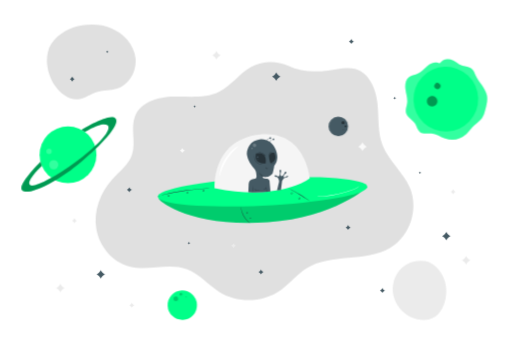
t = 0.00 s
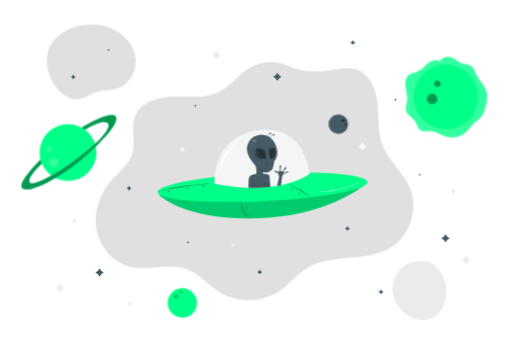
t = 1.00 s
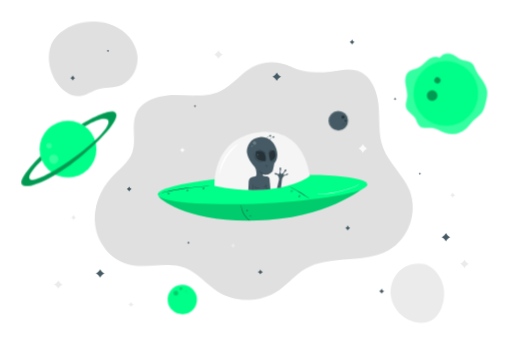
t = 2.50 s
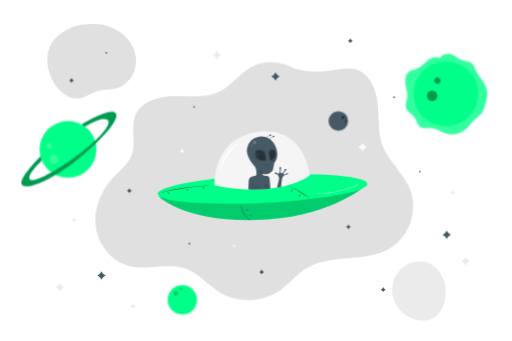
t = 3.63 s
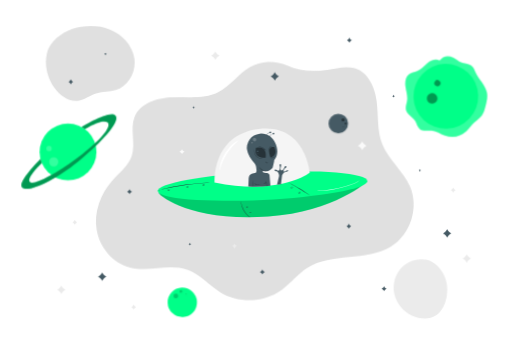
t = 4.75 s
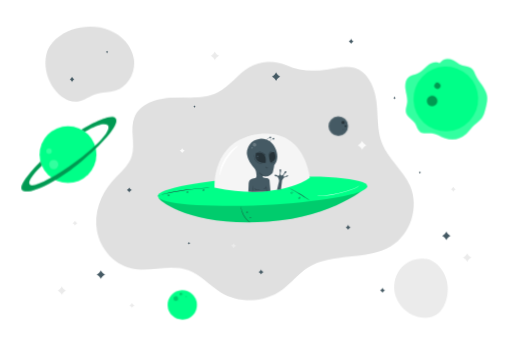
t = 5.88 s

The animated SVG that drew these frames (rendered in a browser with its animation timeline set to each time). Animation: 2 CSS @keyframes rules; one cycle of 7.00 s, repeats indefinitely.

<svg class="animated" id="freepik_stories-outer-space" xmlns="http://www.w3.org/2000/svg" viewBox="0 0 750 500" version="1.1" xmlns:xlink="http://www.w3.org/1999/xlink" xmlns:svgjs="http://svgjs.com/svgjs"><style>svg#freepik_stories-outer-space:not(.animated) .animable {opacity: 0;}svg#freepik_stories-outer-space.animated #freepik--background-complete--inject-140 {animation: 6s Infinite  linear wind;animation-delay: 1s;}svg#freepik_stories-outer-space.animated #freepik--Character--inject-140 {animation: 3s Infinite  linear floating;animation-delay: 0s;}svg#freepik_stories-outer-space.animated #freepik--Stars--inject-140 {animation: 6s Infinite  linear wind;animation-delay: 0s;}svg#freepik_stories-outer-space.animated #freepik--Planets--inject-140 {animation: 6s Infinite  linear floating;animation-delay: 0s;}            @keyframes wind {                0% {                    transform: rotate( 0deg );                }                25% {                    transform: rotate( 1deg );                }                75% {                    transform: rotate( -1deg );                }            }                    @keyframes floating {                0% {                    opacity: 1;                    transform: translateY(0px);                }                50% {                    transform: translateY(-10px);                }                100% {                    opacity: 1;                    transform: translateY(0px);                }            }        </style><g id="freepik--background-complete--inject-140" class="animable" style="transform-origin: 378.844px 252.709px;"><path d="M421.32,96.12a60.61,60.61,0,0,0-53.94,2.3c-17.26,9.71-29,27.57-46.75,36.35-20.14,10-43.92,6.5-66.39,6.9s-48.38,7.74-56.65,28.63c-7,17.65,1.54,38.33-4.43,56.35-5,14.93-18.67,24.84-29.26,36.48-17.56,19.32-27.36,46.31-23.19,72.08s23.46,49.27,48.79,55.61c27.53,6.88,57.88-5.94,84.43,4.07,17.87,6.75,30.54,22.62,46.69,32.81,27.18,17.14,64.69,16.08,90.86-2.57,13.38-9.53,23.72-23,37.64-31.72,36-22.62,86.19-8.44,122.77-30.16C601,346,613.9,306,600.45,274.94c-9.86-22.72-31.18-39.16-40-62.29-7.45-19.42-5.18-41-7.48-61.69s-11.89-43.4-31.74-49.59c-13.1-4.08-27.11.15-40.71,1.93-21.33,2.79-39.71,2-59.16-7.18" style="fill: rgb(224, 224, 224); transform-origin: 372.768px 265.374px;" id="elr08luje8b7c" class="animable"></path><path d="M108.48,39.81c-16.87,5.53-34.86,19-38.74,36.36s.76,36.05,11,50.54c7.84,11.07,20.42,20.32,33.89,18.78,10-1.16,18.48-8,28.17-10.83,8.93-2.62,18.59-1.76,27.52-4.37,18.71-5.46,30.43-26.56,27.87-45.89s-17.43-35.73-35.49-43.06-38.72-6.43-57.32-.62" style="fill: rgb(224, 224, 224); transform-origin: 133.459px 90.8801px;" id="elq9krjd84iy" class="animable"></path><path d="M622.33,383.13c-13.93-2.76-29.07,3.13-37.92,14.24s-11.28,26.83-6.75,40.29,15.7,24.37,29.06,29.16c9.77,3.5,21.23,3.69,30-1.82,7.56-4.73,12.26-13,14.82-21.59,3.93-13.09,3.34-27.84-3.26-39.81s-17.13-21.43-30.8-21.15" style="fill: rgb(235, 235, 235); transform-origin: 614.711px 425.88px;" id="elg81bb628wf4" class="animable"></path><path d="M663.93,277.61l.48.87a5.73,5.73,0,0,0,2.33,2.3l.87.48-.87.47a5.7,5.7,0,0,0-2.33,2.31l-.48.86-.48-.86a5.82,5.82,0,0,0-2.33-2.31l-.87-.47.87-.48a5.86,5.86,0,0,0,2.33-2.3Z" style="fill: rgb(235, 235, 235); transform-origin: 663.93px 281.255px;" id="elat0b4n8i878" class="animable"></path><path d="M108.69,320.06l.47.86a5.82,5.82,0,0,0,2.33,2.31l.88.47-.88.48a5.86,5.86,0,0,0-2.33,2.3l-.47.87-.48-.87a5.86,5.86,0,0,0-2.33-2.3l-.88-.48.88-.47a5.82,5.82,0,0,0,2.33-2.31Z" style="fill: rgb(235, 235, 235); transform-origin: 108.685px 323.705px;" id="el0dnllwok23n" class="animable"></path><path d="M683,375.46l.81,1.5a10,10,0,0,0,4,4l1.5.82-1.5.81a10,10,0,0,0-4,4l-.81,1.5-.82-1.5a10,10,0,0,0-4-4l-1.5-.81,1.5-.82a10,10,0,0,0,4-4Z" style="fill: rgb(235, 235, 235); transform-origin: 682.995px 381.775px;" id="elt64zx2g2wzk" class="animable"></path><path d="M88.05,416.14l.82,1.5a10,10,0,0,0,4,4l1.5.82-1.5.82a10,10,0,0,0-4,4l-.82,1.49-.81-1.49a10,10,0,0,0-4-4l-1.5-.82,1.5-.82a10,10,0,0,0,4-4Z" style="fill: rgb(235, 235, 235); transform-origin: 88.055px 422.455px;" id="elcn7fi53535" class="animable"></path><path d="M316.89,74.72l.82,1.5a10,10,0,0,0,4,4l1.5.82-1.5.82a10,10,0,0,0-4,4l-.82,1.49-.82-1.49a10,10,0,0,0-4-4L310.6,81l1.49-.82a10,10,0,0,0,4-4Z" style="fill: rgb(235, 235, 235); transform-origin: 316.905px 81.035px;" id="el97b2nez058" class="animable"></path><path d="M531.07,208.8l.81,1.5a10,10,0,0,0,4,4l1.5.82-1.5.81a10,10,0,0,0-4,4l-.81,1.5-.82-1.5a10,10,0,0,0-4-4l-1.5-.81,1.5-.82a10,10,0,0,0,4-4Z" style="fill: rgb(250, 250, 250); transform-origin: 531.065px 215.115px;" id="elfqtktz0m87" class="animable"></path></g><g id="freepik--Character--inject-140" class="animable" style="transform-origin: 384.57px 261.861px;"><path d="M232.25,290.45c-.93,3.74,47.06,43.41,160.78,35.25,97.72-7,145.58-51.75,145.58-51.75Z" style="fill: rgb(0, 255, 136); transform-origin: 385.423px 300.376px;" id="eltg5sv8fmzkh" class="animable"></path><g id="elzllot2pg6ka"><path d="M232.25,290.45c-.93,3.74,47.06,43.41,160.78,35.25,97.72-7,145.58-51.75,145.58-51.75Z" style="opacity: 0.2; transform-origin: 385.423px 300.376px;" class="animable"></path></g><g id="el2newbg46aa"><ellipse cx="384.57" cy="281.02" rx="153.85" ry="20.48" style="fill: rgb(0, 255, 136); transform-origin: 384.57px 281.02px; transform: rotate(-2.73deg);" class="animable"></ellipse></g><path d="M314.2,275.78s-4.48-69.51,64.44-78.32,75.06,64.22,75.06,64.22S409.09,295.68,314.2,275.78Z" style="fill: rgb(245, 245, 245); transform-origin: 383.92px 239.375px;" id="elqdx36tt5lc" class="animable"></path><path d="M349.75,214c.23.33-2.16,2.18-5.65,5.5-.86.83-1.81,1.74-2.77,2.78s-2,2.15-3,3.34a74,74,0,0,0-11,17.32c-.63,1.46-1.26,2.83-1.73,4.15s-1,2.56-1.34,3.7c-1.52,4.56-2.17,7.51-2.57,7.45s-.3-3.11.8-8c.28-1.21.61-2.53,1.07-3.91s1-2.85,1.57-4.39a59.8,59.8,0,0,1,11.39-18c1.14-1.18,2.2-2.32,3.3-3.29a39.86,39.86,0,0,1,3.08-2.63C346.8,215,349.59,213.71,349.75,214Z" style="fill: rgb(255, 255, 255); transform-origin: 335.62px 236.101px;" id="elnr4dr8zm6w" class="animable"></path><path d="M526.65,272.59a2.81,2.81,0,0,1-.42.52,12.18,12.18,0,0,1-1.43,1.28,25.29,25.29,0,0,1-6.24,3.25A161.14,161.14,0,0,1,473.48,288c-3,.23-5.36.34-7,.38l-1.91,0a4.92,4.92,0,0,1-.67,0,2.75,2.75,0,0,1,.67-.08l1.9-.13c1.66-.11,4.05-.27,7-.55a175.93,175.93,0,0,0,45-10.36,27.07,27.07,0,0,0,6.26-3.07A24.19,24.19,0,0,0,526.65,272.59Z" style="fill: rgb(255, 255, 255); transform-origin: 495.275px 280.491px;" id="elk2cu0g3aak" class="animable"></path><path d="M366.37,327a4.7,4.7,0,0,1-.94-.58,21.87,21.87,0,0,1-2.37-1.87,28.72,28.72,0,0,1-3.12-3.23,32.52,32.52,0,0,1-3.13-4.52,33.65,33.65,0,0,1-2.29-5,30.5,30.5,0,0,1-1.18-4.33,23.51,23.51,0,0,1-.4-3,5,5,0,0,1,0-1.11c.1,0,.21,1.56.77,4a34.27,34.27,0,0,0,1.27,4.24,38.64,38.64,0,0,0,2.29,4.91,37.07,37.07,0,0,0,3.05,4.47,33.34,33.34,0,0,0,3,3.26C365.14,326,366.43,326.91,366.37,327Z" style="fill: rgb(38, 50, 56); transform-origin: 359.641px 315.18px;" id="el7n4wzjpkr6" class="animable"></path><path d="M361.65,311.12c0,.07-.25.19-.33.56a.64.64,0,0,0,.09.57.6.6,0,0,0,1-.28.67.67,0,0,0-.21-.54c-.27-.28-.56-.23-.58-.31s.32-.29.81,0a1,1,0,0,1,.46.85,1,1,0,0,1-.77.93,1,1,0,0,1-1.18-1.37C361.23,311,361.67,311.05,361.65,311.12Z" style="fill: rgb(38, 50, 56); transform-origin: 361.872px 311.954px;" id="el3ccs9hcrysg" class="animable"></path><path d="M366.13,319.13c0,.07-.24.18-.33.56a.68.68,0,0,0,.09.57.54.54,0,0,0,.6.16.54.54,0,0,0,.43-.45.67.67,0,0,0-.21-.53c-.27-.28-.56-.24-.58-.31s.32-.29.81,0a1,1,0,0,1,.46.85,1,1,0,1,1-1.95-.44C365.71,319,366.15,319.06,366.13,319.13Z" style="fill: rgb(38, 50, 56); transform-origin: 366.409px 319.887px;" id="elvgs3ez5qq9p" class="animable"></path><path d="M231.25,287.67a4.46,4.46,0,0,1,.81-.27l2.36-.67c2-.57,5-1.34,8.73-2.23,7.39-1.78,17.7-3.9,29.2-5.55s22-2.46,29.6-2.82c3.8-.18,6.88-.27,9-.28l2.45,0a4.78,4.78,0,0,1,.86,0,5.67,5.67,0,0,1-.85.08l-2.45.11c-2.12.08-5.2.22-9,.45-7.59.45-18.06,1.34-29.55,3s-21.78,3.7-29.19,5.39c-3.71.84-6.7,1.55-8.76,2.07l-2.38.58A5.31,5.31,0,0,1,231.25,287.67Z" style="fill: rgb(38, 50, 56); transform-origin: 272.755px 281.75px;" id="elecr93ed0gy" class="animable"></path><path d="M454.77,295.5a8.57,8.57,0,0,1-1.28-.78l-3.41-2.26c-2.88-1.91-6.89-4.49-11.41-7.2s-8.69-5-11.73-6.66l-3.6-1.94a9.3,9.3,0,0,1-1.3-.76,8.91,8.91,0,0,1,1.39.58c.88.4,2.14,1,3.68,1.79,3.09,1.56,7.3,3.83,11.83,6.54s8.52,5.36,11.35,7.34c1.41,1,2.55,1.82,3.32,2.4A8.56,8.56,0,0,1,454.77,295.5Z" style="fill: rgb(38, 50, 56); transform-origin: 438.405px 285.7px;" id="elg5mv5g670hi" class="animable"></path><path d="M426.75,282.38c.06.06-.24.31-.22.83a1.06,1.06,0,0,0,.32.74.94.94,0,0,0,1.45-.64,1,1,0,0,0-.33-.74c-.37-.36-.75-.31-.76-.39s.41-.29,1,.1a1.36,1.36,0,0,1,.58,1,1.31,1.31,0,0,1-.82,1.21,1.29,1.29,0,0,1-1.43-.21,1.32,1.32,0,0,1-.37-1.11C426.26,282.49,426.74,282.32,426.75,282.38Z" style="fill: rgb(38, 50, 56); transform-origin: 427.474px 283.335px;" id="elymsg8uoz6a9" class="animable"></path><path d="M297.35,278.51c0,.06-.24.31-.22.82a1,1,0,0,0,.32.74.93.93,0,0,0,1.45-.64,1,1,0,0,0-.33-.73c-.37-.37-.75-.31-.76-.39s.41-.29,1,.1a1.34,1.34,0,0,1,.58,1,1.29,1.29,0,0,1-.82,1.2,1.3,1.3,0,0,1-1.44-.21,1.34,1.34,0,0,1-.36-1.11C296.86,278.62,297.34,278.44,297.35,278.51Z" style="fill: rgb(38, 50, 56); transform-origin: 298.074px 279.46px;" id="el8ytem7k4d44" class="animable"></path><path d="M273.48,281.52c0,.06-.24.3-.23.82a1.05,1.05,0,0,0,.33.74.86.86,0,0,0,.9.09.85.85,0,0,0,.54-.73,1,1,0,0,0-.32-.74c-.37-.36-.75-.31-.76-.39s.41-.28,1,.11a1.31,1.31,0,0,1,.57,1,1.26,1.26,0,0,1-.81,1.2,1.3,1.3,0,0,1-1.44-.21,1.34,1.34,0,0,1-.36-1.11C273,281.63,273.47,281.45,273.48,281.52Z" style="fill: rgb(38, 50, 56); transform-origin: 274.199px 282.468px;" id="elwhcviqej3b" class="animable"></path><path d="M246.26,285.72c.05.06-.25.31-.23.83a1,1,0,0,0,.33.74.84.84,0,0,0,.9.08.83.83,0,0,0,.54-.72,1.06,1.06,0,0,0-.32-.74c-.37-.36-.76-.31-.76-.39s.41-.29,1,.11a1.32,1.32,0,0,1,.57,1,1.29,1.29,0,0,1-.81,1.2,1.3,1.3,0,0,1-1.44-.21,1.39,1.39,0,0,1-.37-1.11C245.77,285.83,246.25,285.66,246.26,285.72Z" style="fill: rgb(38, 50, 56); transform-origin: 246.976px 286.676px;" id="el0stkau8fhhw" class="animable"></path><path d="M437.65,289.74c.06.06-.24.31-.22.82a1,1,0,0,0,.32.74.84.84,0,0,0,.9.09.86.86,0,0,0,.55-.73,1,1,0,0,0-.33-.73c-.37-.37-.75-.31-.76-.39s.41-.29,1,.1a1.34,1.34,0,0,1,.58,1,1.32,1.32,0,1,1-2.62-.12C437.16,289.85,437.64,289.67,437.65,289.74Z" style="fill: rgb(38, 50, 56); transform-origin: 438.373px 290.731px;" id="elffbctydehn" class="animable"></path><path d="M389.32,205.29a21,21,0,0,0-27.33,16l-.09.55a18,18,0,0,0,0,6.09,29.74,29.74,0,0,0,4,10.58c5.73,9.29,8.8,9.59,9.36,14.89s1.36,6.43-1.35,8.69c0,0-3.72.23-5.75,1.47s-3.73,2.14-3.95,8.35-.49,10-.49,10a167.31,167.31,0,0,0,32.44-1.25L394.8,265a4.25,4.25,0,0,0-3.16-2.93c-2.48-.45-6.31-.34-6.54-1.69s.34-1.81.34-1.81,4.51,1.81,7.44.45,6.21-3.15,6.77-5.41,2.33-9.93,2-10.27,4.41-4.17,4.61-13-5.66-20.54-13.45-23.81Q391,205.85,389.32,205.29Z" style="fill: rgb(69, 90, 100); transform-origin: 383.953px 243.196px;" id="el9t8nz76bu1" class="animable"></path><path d="M374.91,225.24s16.76-5.09,14.26,14.29C389.17,239.53,371.25,241.78,374.91,225.24Z" style="fill: rgb(38, 50, 56); transform-origin: 381.921px 232.135px;" id="elmco65j4o2zj" class="animable"></path><path d="M396.39,239.11s-7.06-16.84,5.32-15.16C401.71,224,408.43,236.14,396.39,239.11Z" style="fill: rgb(38, 50, 56); transform-origin: 398.983px 231.471px;" id="el84wujabhli6" class="animable"></path><path d="M419.05,260.24s-3,1-3.74,1.82-1.86,3.8-3.09,4.16a6.29,6.29,0,0,1-3.11-.29s-.65-3.62-2-5.23-1.69-1.23-1.69-1.23-3.39-.08-3.21-2c0,0,1.41-1.65,3.8.65a2,2,0,0,0,2.61.16c1.34-1.09,1.54-3.77,1.4-5.56,0,0-1.35-3.13.76-3.76,0,0,1.77.13.8,3.79,0,0-1.55,3.89.59,5.43,0,0,1.74.76,3.7-2.62l.65-1.24s.11-2.68,2.44-2.75a.57.57,0,0,1,.58.46,2.62,2.62,0,0,1-1.81,3s-2.67,2-2.32,4.31c0,0,.81.87,2.82-.05L419,259s2.53-2.16,2.9-1.17C422.28,259.05,420.84,260.33,419.05,260.24Z" style="fill: rgb(69, 90, 100); transform-origin: 412.082px 257.629px;" id="elmze9fjmktd" class="animable"></path><polygon points="409.1 265.41 405.83 279.33 408.66 278.88 411.58 278.3 413.27 265.37 409.1 265.41" style="fill: rgb(69, 90, 100); transform-origin: 409.55px 272.35px;" id="el20mhh20kq0t" class="animable"></polygon><g id="elkxk2ji0j1qb"><g style="opacity: 0.2; transform-origin: 372.847px 212.965px;" class="animable"><path d="M372.84,210.34a2.69,2.69,0,0,0-2.63,2.11,2.81,2.81,0,0,0,1.72,3,2.78,2.78,0,0,0,3.26-1.18,2.73,2.73,0,0,0-.67-3.39,2.68,2.68,0,0,0-2.22-.48" style="fill: rgb(255, 255, 255); transform-origin: 372.847px 212.965px;" id="elgcfubql5d2a" class="animable"></path></g></g><path d="M377.54,229.13a1.12,1.12,0,0,0-1.17.77,1.12,1.12,0,0,0,2,.95,1.13,1.13,0,0,0-.15-1.43,1.1,1.1,0,0,0-.9-.28" style="fill: rgb(69, 90, 100); transform-origin: 377.44px 230.233px;" id="elw3r9t298sso" class="animable"></path><path d="M378,233.25a.56.56,0,0,0-.59.39.58.58,0,0,0,.31.66.56.56,0,0,0,.7-.18.55.55,0,0,0-.53-.87" style="fill: rgb(69, 90, 100); transform-origin: 377.961px 233.799px;" id="el1xwuil1a6vi" class="animable"></path><g id="elo2909vuulhh"><g style="opacity: 0.2; transform-origin: 369.21px 217.587px;" class="animable"><path d="M368.84,216.56a1.06,1.06,0,1,0,.74,0" style="fill: rgb(255, 255, 255); transform-origin: 369.21px 217.587px;" id="elz7pcb7frzz8" class="animable"></path></g></g><path d="M384.16,241.37a2,2,0,0,1-.79,0,9.51,9.51,0,0,1-2.14-.32,11.62,11.62,0,0,1-8.73-10.31,10.46,10.46,0,0,1,0-2.17,2,2,0,0,1,.18-.77c.1,0-.09,1.12.15,2.89a12,12,0,0,0,8.46,10C383,241.27,384.17,241.28,384.16,241.37Z" style="fill: rgb(38, 50, 56); transform-origin: 378.302px 234.605px;" id="elks7b0s1lk4" class="animable"></path><path d="M389.2,228.92a16.92,16.92,0,0,0-4.51-4.08,17.22,17.22,0,0,0-5.81-1.78,4.35,4.35,0,0,1,1.84-.06,11.26,11.26,0,0,1,7.59,4.31A4.14,4.14,0,0,1,389.2,228.92Z" style="fill: rgb(38, 50, 56); transform-origin: 384.04px 225.925px;" id="eluamjqy5276h" class="animable"></path><path d="M394.32,231a4.41,4.41,0,0,1-.28-1.53,9.42,9.42,0,0,1,.33-3.76,4.91,4.91,0,0,1,2.44-2.89,2,2,0,0,1,1.55-.25,13,13,0,0,0-1.38.57,5.14,5.14,0,0,0-2.12,2.74,11.46,11.46,0,0,0-.45,3.58A4.71,4.71,0,0,1,394.32,231Z" style="fill: rgb(38, 50, 56); transform-origin: 396.169px 226.756px;" id="els47426gr9co" class="animable"></path><path d="M402.33,237.27a4,4,0,0,1-2.29,2.34,4,4,0,0,1-3.25.38,15,15,0,0,0,3-.84A14.85,14.85,0,0,0,402.33,237.27Z" style="fill: rgb(38, 50, 56); transform-origin: 399.56px 238.722px;" id="elf8b9dqxnyvt" class="animable"></path><path d="M392.65,247c0,.06-.2.27-.68.39a2.47,2.47,0,0,1-3-1.85c-.1-.49,0-.78.06-.78s.12.28.29.66a2.75,2.75,0,0,0,1,1.22,2.82,2.82,0,0,0,1.54.39C392.35,247,392.62,246.92,392.65,247Z" style="fill: rgb(38, 50, 56); transform-origin: 390.789px 246.111px;" id="el355v5tqc8qs" class="animable"></path><path d="M389.73,259.21a4.18,4.18,0,0,1-1.8.06,10.61,10.61,0,0,1-7.33-4.36,3.89,3.89,0,0,1-.8-1.61,13.88,13.88,0,0,1,1.1,1.39A12.18,12.18,0,0,0,388,258.9,13,13,0,0,1,389.73,259.21Z" style="fill: rgb(38, 50, 56); transform-origin: 384.765px 256.32px;" id="elvhx9f2ab51k" class="animable"></path><path d="M370.61,282.06a44.34,44.34,0,0,1,0-9.59,44.35,44.35,0,0,1,0,9.59Z" style="fill: rgb(38, 50, 56); transform-origin: 370.61px 277.265px;" id="el1fytpqxr07a" class="animable"></path><path d="M380.9,278.35a9.52,9.52,0,0,1-4.45.57,4.85,4.85,0,0,1-3.1-.93c-.66-.61-.65-1.23-.59-1.22s.21.49.82.93a5.25,5.25,0,0,0,2.89.7C378.9,278.53,380.87,278.2,380.9,278.35Z" style="fill: rgb(38, 50, 56); transform-origin: 376.817px 277.874px;" id="eln3kzu5ub33p" class="animable"></path><path d="M390.69,281.26a16.61,16.61,0,0,1-.61-4,16.1,16.1,0,0,1-.1-4.06,31,31,0,0,1,.71,8.07Z" style="fill: rgb(38, 50, 56); transform-origin: 390.308px 277.235px;" id="eldgy81zcbbow" class="animable"></path><path d="M390.2,274.8a3.92,3.92,0,0,1-4.47,2.63,16.39,16.39,0,0,0,2.47-.92C389.45,275.79,390.06,274.72,390.2,274.8Z" style="fill: rgb(38, 50, 56); transform-origin: 387.965px 276.149px;" id="eloin51u6ju3" class="animable"></path><path d="M400.08,204.24a16,16,0,0,0-3.16,1.88,15.65,15.65,0,0,0-2.25,2.91c-.06,0,0-.46.28-1.1a6.61,6.61,0,0,1,4-3.55C399.63,204.18,400.07,204.18,400.08,204.24Z" style="fill: rgb(69, 90, 100); transform-origin: 397.364px 206.618px;" id="elt0j0nzqtfg" class="animable"></path><path d="M401.3,203.17a1.37,1.37,0,0,0-1.79.53,1.21,1.21,0,0,0,1.47,1.71,1.35,1.35,0,0,0,.62-2.06.78.78,0,0,0-.73-.33" style="fill: rgb(69, 90, 100); transform-origin: 400.613px 204.247px;" id="el87dgmkn8e3a" class="animable"></path><path d="M395.49,202.42a15.36,15.36,0,0,0-3.16,1.87,15.65,15.65,0,0,0-2.25,2.91c-.06,0,0-.45.27-1.1a6.66,6.66,0,0,1,1.64-2.2,6.58,6.58,0,0,1,2.38-1.35C395,202.35,395.48,202.36,395.49,202.42Z" style="fill: rgb(69, 90, 100); transform-origin: 392.774px 204.791px;" id="elsw26qsjpy9o" class="animable"></path><path d="M396.71,201.34a1.37,1.37,0,0,0-1.79.54,1.2,1.2,0,0,0,1.47,1.7,1.34,1.34,0,0,0,.62-2.05.75.75,0,0,0-.73-.33" style="fill: rgb(69, 90, 100); transform-origin: 396.021px 202.424px;" id="el0l70qw8jb36" class="animable"></path></g><g id="freepik--Stars--inject-140" class="animable" style="transform-origin: 381.06px 254.12px;"><path d="M266.89,217.1l.48.87a6,6,0,0,0,2.33,2.31l.87.47-.87.48a5.86,5.86,0,0,0-2.33,2.3l-.48.87-.48-.87a5.77,5.77,0,0,0-2.32-2.3l-.88-.48.88-.47a5.86,5.86,0,0,0,2.32-2.31Z" style="fill: rgb(250, 250, 250); transform-origin: 266.89px 220.75px;" id="elgbype3psmkv" class="animable"></path><path d="M342,356.57l.48.87a5.77,5.77,0,0,0,2.32,2.3l.88.48-.88.47A5.73,5.73,0,0,0,342.5,363l-.48.86-.48-.86a5.82,5.82,0,0,0-2.33-2.31l-.87-.47.87-.48a5.86,5.86,0,0,0,2.33-2.3Z" style="fill: rgb(235, 235, 235); transform-origin: 342.01px 360.215px;" id="elicqdefqa709" class="animable"></path><path d="M192.88,443.84l.48.87a5.86,5.86,0,0,0,2.33,2.3l.88.48-.88.47a5.82,5.82,0,0,0-2.33,2.31l-.48.86-.48-.86a5.73,5.73,0,0,0-2.32-2.31l-.88-.47.88-.48a5.77,5.77,0,0,0,2.32-2.3Z" style="fill: rgb(235, 235, 235); transform-origin: 192.885px 447.485px;" id="elt1ciuxeckz9" class="animable"></path><path d="M514.75,57.11l.48.87a5.87,5.87,0,0,0,2.3,2.31l.87.47-.87.47a5.87,5.87,0,0,0-2.3,2.31l-.48.87-.47-.87A5.83,5.83,0,0,0,512,61.23l-.86-.47.86-.47A5.83,5.83,0,0,0,514.28,58Z" style="fill: rgb(69, 90, 100); transform-origin: 514.77px 60.76px;" id="el7oqft0r1tur" class="animable"></path><path d="M382.24,395.08l.48.87a5.78,5.78,0,0,0,2.3,2.3l.87.48-.87.47a5.75,5.75,0,0,0-2.3,2.31l-.48.86-.47-.86a5.71,5.71,0,0,0-2.31-2.31l-.87-.47.87-.48a5.75,5.75,0,0,0,2.31-2.3Z" style="fill: rgb(69, 90, 100); transform-origin: 382.24px 398.725px;" id="eli5waijlmueg" class="animable"></path><path d="M105.45,112.39l.48.87a5.83,5.83,0,0,0,2.31,2.31l.86.47-.86.47a5.83,5.83,0,0,0-2.31,2.31l-.48.87-.47-.87a5.83,5.83,0,0,0-2.31-2.31l-.86-.47.86-.47a5.83,5.83,0,0,0,2.31-2.31Z" style="fill: rgb(69, 90, 100); transform-origin: 105.455px 116.04px;" id="el6jijz8xuuve" class="animable"></path><path d="M560.29,422.23l.48.87a5.87,5.87,0,0,0,2.3,2.31l.87.47-.87.48a5.78,5.78,0,0,0-2.3,2.3l-.48.87-.47-.87a5.75,5.75,0,0,0-2.31-2.3l-.86-.48.86-.47a5.83,5.83,0,0,0,2.31-2.31Z" style="fill: rgb(69, 90, 100); transform-origin: 560.295px 425.88px;" id="el55t4ieabwn4" class="animable"></path><path d="M510,329.91l.47.87a5.87,5.87,0,0,0,2.31,2.3l.87.48-.87.47a5.83,5.83,0,0,0-2.31,2.31l-.47.87-.48-.87a5.75,5.75,0,0,0-2.3-2.31l-.87-.47.87-.48a5.78,5.78,0,0,0,2.3-2.3Z" style="fill: rgb(69, 90, 100); transform-origin: 510px 333.56px;" id="el63sniad4ct9" class="animable"></path><path d="M189.2,274.64l.48.87a5.87,5.87,0,0,0,2.3,2.31l.87.47-.87.47a5.87,5.87,0,0,0-2.3,2.31l-.48.87-.47-.87a6,6,0,0,0-2.31-2.31l-.87-.47.87-.47a6,6,0,0,0,2.31-2.31Z" style="fill: rgb(69, 90, 100); transform-origin: 189.2px 278.29px;" id="eltb0j4ba47j" class="animable"></path><path d="M615.35,251.48l.24.43a2.89,2.89,0,0,0,1.15,1.15l.44.24-.44.24a2.89,2.89,0,0,0-1.15,1.15l-.24.44-.23-.44a2.85,2.85,0,0,0-1.16-1.15l-.43-.24.43-.24a2.85,2.85,0,0,0,1.16-1.15Z" style="fill: rgb(69, 90, 100); transform-origin: 615.355px 253.305px;" id="el6sahg2dcwsj" class="animable"></path><path d="M276.71,354.75l.22.44a2.83,2.83,0,0,0,1.11,1.19l.42.26-.44.22a2.89,2.89,0,0,0-1.19,1.11l-.26.42-.22-.44a2.85,2.85,0,0,0-1.11-1.2l-.42-.25.44-.22a2.92,2.92,0,0,0,1.2-1.11Z" style="fill: rgb(69, 90, 100); transform-origin: 276.64px 356.57px;" id="elutnyoc0re8a" class="animable"></path><path d="M578.3,142.11l.24.43a2.77,2.77,0,0,0,1.15,1.15l.43.24-.43.24a2.77,2.77,0,0,0-1.15,1.15l-.24.43-.24-.43a2.77,2.77,0,0,0-1.15-1.15l-.43-.24.43-.24a2.77,2.77,0,0,0,1.15-1.15Z" style="fill: rgb(69, 90, 100); transform-origin: 578.3px 143.93px;" id="elqi0rdyj4baq" class="animable"></path><path d="M285,154.31l.24.44a3,3,0,0,0,1.15,1.15l.44.24-.44.23a3,3,0,0,0-1.15,1.16L285,158l-.23-.43a2.94,2.94,0,0,0-1.16-1.16l-.43-.23.43-.24a3,3,0,0,0,1.16-1.15Z" style="fill: rgb(69, 90, 100); transform-origin: 285.005px 156.155px;" id="eluludqug1hv" class="animable"></path><path d="M156.87,74.17l.23.44a3,3,0,0,0,1.16,1.15l.43.24-.43.23a2.94,2.94,0,0,0-1.16,1.16l-.23.43-.24-.43a3,3,0,0,0-1.15-1.16L155,76l.44-.24a3,3,0,0,0,1.15-1.15Z" style="fill: rgb(69, 90, 100); transform-origin: 156.845px 75.995px;" id="eln6urojlf46" class="animable"></path><path d="M404.64,106.1l.81,1.49a10,10,0,0,0,4,4l1.5.82-1.5.82a10,10,0,0,0-4,4l-.81,1.5-.82-1.5a10,10,0,0,0-4-4l-1.5-.82,1.5-.82a10,10,0,0,0,4-4Z" style="fill: rgb(69, 90, 100); transform-origin: 404.635px 112.415px;" id="elk65xn7yk0i" class="animable"></path><path d="M654,339.85l.82,1.5a10,10,0,0,0,4,4l1.49.82-1.49.82a10,10,0,0,0-4,4l-.82,1.49L653.2,351a10,10,0,0,0-4-4l-1.5-.82,1.5-.82a10,10,0,0,0,4-4Z" style="fill: rgb(69, 90, 100); transform-origin: 654.005px 346.165px;" id="el950s0vawafn" class="animable"></path><path d="M147.35,396.08l.81,1.5a10,10,0,0,0,4,4l1.5.81-1.5.82a10,10,0,0,0-4,4l-.81,1.5-.82-1.5a10,10,0,0,0-4-4l-1.5-.82,1.5-.81a10,10,0,0,0,4-4Z" style="fill: rgb(69, 90, 100); transform-origin: 147.345px 402.395px;" id="elpma9minedhh" class="animable"></path></g><g id="freepik--Planets--inject-140" class="animable" style="transform-origin: 372.564px 278.292px;"><path d="M644.28,92.83c-5.58-3.24-12.79-.37-17.81,3.7s-9.24,9.38-15.2,11.87c-3.8,1.59-8.14,2-11.5,4.33-5.48,3.86-6.44,11.64-5.49,18.27s3.27,13.22,2.46,19.87c-.61,4.87-2.89,9.75-1.65,14.51,1.73,6.66,9.39,9.83,13.12,15.62,2.68,4.15,3.41,9.75,7.41,12.66,4.63,3.38,11.07,1.41,16.78,1.93,7,.63,13.05,5.14,19.74,7.41a32.4,32.4,0,0,0,31.55-6.58c4.25-3.87,7.37-8.81,11.55-12.75,3.57-3.37,7.9-6,10.83-9.95s4.1-8.55,5.31-13.15c1.77-6.72,3.55-13.71,2.26-20.54-2.07-10.9-11.36-18.83-16.2-28.81-1.89-3.89-3.27-8.34-6.77-10.88-3.71-2.7-8.73-2.47-13.07-3.94-6.23-2.1-10.94-7.66-17.31-9.29a15.57,15.57,0,0,0-16,5.73" style="fill: rgb(0, 255, 136); transform-origin: 654.019px 145.641px;" id="elpfdwapc1jpo" class="animable"></path><g id="elqprne57clj8"><g style="opacity: 0.2; transform-origin: 654.019px 145.641px;" class="animable"><path d="M644.28,92.83c-5.58-3.24-12.79-.37-17.81,3.7s-9.24,9.38-15.2,11.87c-3.8,1.59-8.14,2-11.5,4.33-5.48,3.86-6.44,11.64-5.49,18.27s3.27,13.22,2.46,19.87c-.61,4.87-2.89,9.75-1.65,14.51,1.73,6.66,9.39,9.83,13.12,15.62,2.68,4.15,3.41,9.75,7.41,12.66,4.63,3.38,11.07,1.41,16.78,1.93,7,.63,13.05,5.14,19.74,7.41a32.4,32.4,0,0,0,31.55-6.58c4.25-3.87,7.37-8.81,11.55-12.75,3.57-3.37,7.9-6,10.83-9.95s4.1-8.55,5.31-13.15c1.77-6.72,3.55-13.71,2.26-20.54-2.07-10.9-11.36-18.83-16.2-28.81-1.89-3.89-3.27-8.34-6.77-10.88-3.71-2.7-8.73-2.47-13.07-3.94-6.23-2.1-10.94-7.66-17.31-9.29a15.57,15.57,0,0,0-16,5.73" style="fill: rgb(255, 255, 255); transform-origin: 654.019px 145.641px;" id="el2xb35kxhtsp" class="animable"></path></g></g><g id="elyo88n9o0ecm"><circle cx="653.42" cy="145.32" r="47.45" style="fill: rgb(0, 255, 136); transform-origin: 653.42px 145.32px; transform: rotate(-2.03deg);" class="animable"></circle></g><g id="elug04wl8hijd"><path d="M639.43,153.17a7.74,7.74,0,1,1-1.32-10.86A7.74,7.74,0,0,1,639.43,153.17Z" style="opacity: 0.4; transform-origin: 633.334px 148.401px;" class="animable"></path></g><g id="el4i3qyp6qxcd"><path d="M644.57,128.82a4.5,4.5,0,1,1-.77-6.32A4.5,4.5,0,0,1,644.57,128.82Z" style="opacity: 0.4; transform-origin: 641.028px 126.045px;" class="animable"></path></g><g id="el5be4c4byg4y"><circle cx="266.99" cy="447.49" r="21.5" style="fill: rgb(0, 255, 136); transform-origin: 266.99px 447.49px; transform: rotate(-2.47deg);" class="animable"></circle></g><g id="el1fx23oxwgyp"><path d="M257.89,441.64a3.51,3.51,0,1,1,3.1-3.87A3.51,3.51,0,0,1,257.89,441.64Z" style="opacity: 0.2; transform-origin: 257.501px 438.152px;" class="animable"></path></g><g id="el1dpfhjfyck9"><path d="M265.07,433.6a2,2,0,1,1,1.81-2.25A2,2,0,0,1,265.07,433.6Z" style="opacity: 0.2; transform-origin: 264.897px 431.608px;" class="animable"></path></g><g id="elie0hdura3vk"><path d="M271.65,435.48a.75.75,0,1,1,.83.66A.74.74,0,0,1,271.65,435.48Z" style="opacity: 0.2; transform-origin: 272.395px 435.395px;" class="animable"></path></g><circle cx="99.37" cy="226.96" r="41.67" style="fill: rgb(0, 255, 136); transform-origin: 99.37px 226.96px;" id="el6scl4ae9mkl" class="animable"></circle><g id="elbjnlju0sp2w"><path d="M85.18,241.56a6.8,6.8,0,1,1-6.79-6.8A6.79,6.79,0,0,1,85.18,241.56Z" style="fill: rgb(255, 255, 255); opacity: 0.2; transform-origin: 78.38px 241.56px;" class="animable"></path></g><g id="elmtrp5j8192"><path d="M75.54,221.94a4,4,0,1,1-4-3.95A4,4,0,0,1,75.54,221.94Z" style="fill: rgb(255, 255, 255); opacity: 0.2; transform-origin: 71.5403px 221.99px;" class="animable"></path></g><path d="M59,237.1c.18.72-35.67,35.12-26.43,42.44s48.12-11.47,81.26-38.23S177.19,182,168.9,173.44s-49.69,16.87-49.69,16.87l5,3.15s25-16.06,33-9.83-14.65,30.59-46.52,53.85S47.94,277.07,43.16,270.7s17.77-27.63,17.77-27.63Z" style="fill: rgb(0, 255, 136); transform-origin: 100.667px 226.406px;" id="elhekcdkmtged" class="animable"></path><g id="ela9yspbtxbd"><path d="M59,237.1c.18.72-35.67,35.12-26.43,42.44s48.12-11.47,81.26-38.23S177.19,182,168.9,173.44s-49.69,16.87-49.69,16.87l5,3.15s25-16.06,33-9.83-14.65,30.59-46.52,53.85S47.94,277.07,43.16,270.7s17.77-27.63,17.77-27.63Z" style="opacity: 0.4; transform-origin: 100.667px 226.406px;" class="animable"></path></g><g id="elys518qisdm"><circle cx="495.71" cy="185.29" r="14.36" style="fill: rgb(69, 90, 100); transform-origin: 495.71px 185.29px; transform: rotate(-46.28deg);" class="animable"></circle></g><path d="M500.39,179.79a2.34,2.34,0,1,1,2.29,2.4A2.34,2.34,0,0,1,500.39,179.79Z" style="fill: rgb(38, 50, 56); transform-origin: 502.729px 179.851px;" id="el7mc8ptka5z6" class="animable"></path><path d="M505.07,185.26a1.37,1.37,0,1,1,1.33,1.39A1.37,1.37,0,0,1,505.07,185.26Z" style="fill: rgb(38, 50, 56); transform-origin: 506.44px 185.281px;" id="ell0k0y1dcdy" class="animable"></path><path d="M503.25,189.44a.51.51,0,0,1,0,1,.51.51,0,0,1-.49-.52A.52.52,0,0,1,503.25,189.44Z" style="fill: rgb(38, 50, 56); transform-origin: 503.21px 189.94px;" id="elfjnam277vyd" class="animable"></path></g><defs>     <filter id="active" height="200%">         <feMorphology in="SourceAlpha" result="DILATED" operator="dilate" radius="2"></feMorphology>                <feFlood flood-color="#32DFEC" flood-opacity="1" result="PINK"></feFlood>        <feComposite in="PINK" in2="DILATED" operator="in" result="OUTLINE"></feComposite>        <feMerge>            <feMergeNode in="OUTLINE"></feMergeNode>            <feMergeNode in="SourceGraphic"></feMergeNode>        </feMerge>    </filter>    <filter id="hover" height="200%">        <feMorphology in="SourceAlpha" result="DILATED" operator="dilate" radius="2"></feMorphology>                <feFlood flood-color="#ff0000" flood-opacity="0.5" result="PINK"></feFlood>        <feComposite in="PINK" in2="DILATED" operator="in" result="OUTLINE"></feComposite>        <feMerge>            <feMergeNode in="OUTLINE"></feMergeNode>            <feMergeNode in="SourceGraphic"></feMergeNode>        </feMerge>            <feColorMatrix type="matrix" values="0   0   0   0   0                0   1   0   0   0                0   0   0   0   0                0   0   0   1   0 "></feColorMatrix>    </filter></defs></svg>
